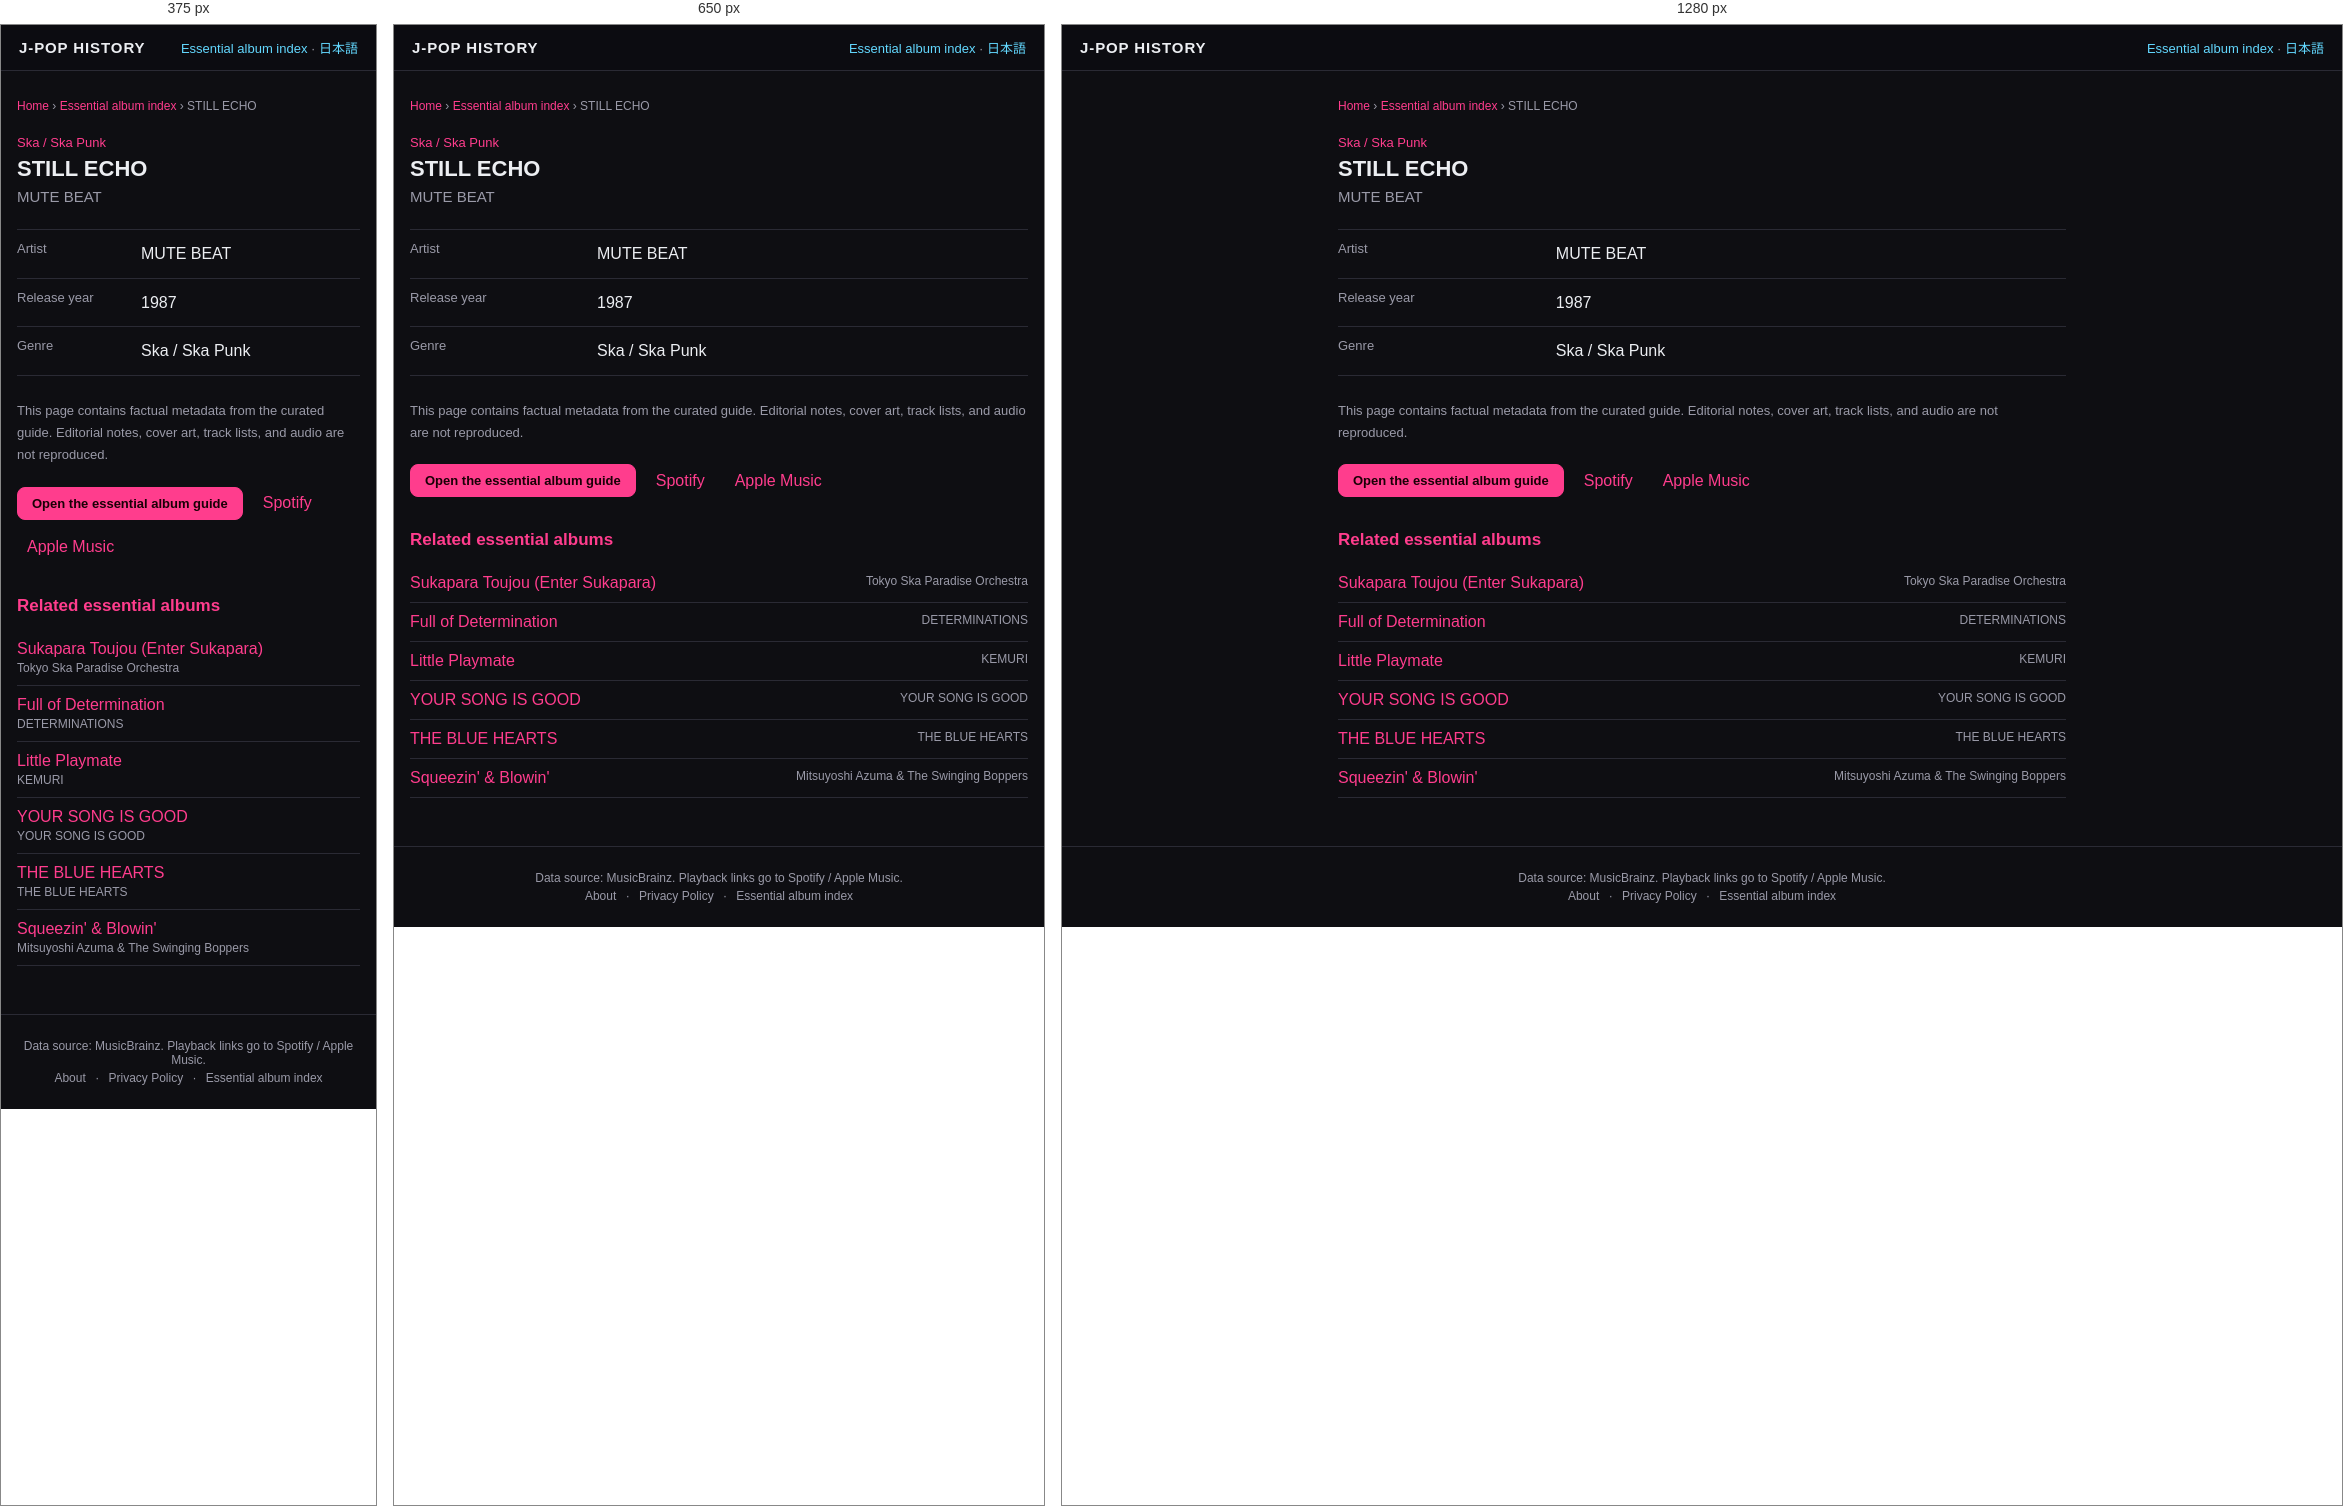
Rendered at 375 px, 650 px and 1280 px, left to right.

<!-- file: index.html -->
<!DOCTYPE html>
<html lang="en">
<head>
<meta charset="UTF-8">
<meta name="viewport" content="width=device-width, initial-scale=1">
<title>STILL ECHO — MUTE BEAT (1987) | J-POP History</title>
<meta name="description" content="STILL ECHO by MUTE BEAT, released in 1987. View genre facts in the J-POP History essential album guide.">
<meta name="theme-color" content="#111318">
<link rel="canonical" href="https://kimuhixy.com/j-pop-history/en/items/mute-beat-still-echo-1987/">
<link rel="alternate" hreflang="ja" href="https://kimuhixy.com/j-pop-history/items/mute-beat-still-echo-1987/">
<link rel="alternate" hreflang="en" href="https://kimuhixy.com/j-pop-history/en/items/mute-beat-still-echo-1987/">
<link rel="alternate" hreflang="x-default" href="https://kimuhixy.com/j-pop-history/items/mute-beat-still-echo-1987/">
<meta property="og:type" content="music.album">
<meta property="og:site_name" content="J-POP History">
<meta property="og:title" content="STILL ECHO">
<meta property="og:description" content="STILL ECHO by MUTE BEAT, released in 1987. View genre facts in the J-POP History essential album guide.">
<meta property="og:url" content="https://kimuhixy.com/j-pop-history/en/items/mute-beat-still-echo-1987/">
<meta property="og:image" content="https://kimuhixy.com/j-pop-history/icons/icon-512.png">
<meta name="twitter:card" content="summary_large_image">
<meta name="twitter:title" content="STILL ECHO">
<meta name="twitter:description" content="STILL ECHO by MUTE BEAT, released in 1987. View genre facts in the J-POP History essential album guide.">
<meta name="twitter:image" content="https://kimuhixy.com/j-pop-history/icons/icon-512.png">
<link rel="apple-touch-icon" href="../../../icons/icon-192.png">
<link rel="stylesheet" href="../../../css/style.css">
<script type="application/ld+json">{"@context":"https://schema.org","@graph":[{"@type":"WebSite","@id":"https://kimuhixy.com/j-pop-history/#website","url":"https://kimuhixy.com/j-pop-history/","name":"J-POP History","inLanguage":["ja","en"]},{"@type":"WebPage","@id":"https://kimuhixy.com/j-pop-history/en/items/mute-beat-still-echo-1987/#webpage","url":"https://kimuhixy.com/j-pop-history/en/items/mute-beat-still-echo-1987/","name":"STILL ECHO","inLanguage":"en","isPartOf":{"@id":"https://kimuhixy.com/j-pop-history/#website"},"mainEntity":{"@id":"https://kimuhixy.com/j-pop-history/en/items/mute-beat-still-echo-1987/#album"}},{"@type":"MusicAlbum","@id":"https://kimuhixy.com/j-pop-history/en/items/mute-beat-still-echo-1987/#album","name":"STILL ECHO","byArtist":{"@type":"MusicGroup","name":"MUTE BEAT"},"datePublished":"1987","genre":"Ska / Ska Punk"},{"@type":"BreadcrumbList","itemListElement":[{"@type":"ListItem","position":1,"name":"Home","item":"https://kimuhixy.com/j-pop-history/en/"},{"@type":"ListItem","position":2,"name":"Essential album index","item":"https://kimuhixy.com/j-pop-history/en/items/"},{"@type":"ListItem","position":3,"name":"STILL ECHO","item":"https://kimuhixy.com/j-pop-history/en/items/mute-beat-still-echo-1987/"}]}]}</script>
</head>
<body class="pseo-body">
<header class="pseo-header"><a class="brand" href="../../../en/">J-POP HISTORY</a><nav><a href="../">Essential album index</a> · <a href="https://kimuhixy.com/j-pop-history/items/mute-beat-still-echo-1987/">日本語</a></nav></header>
<main class="pseo-main">
  <nav class="pseo-breadcrumb" aria-label="Breadcrumb"><a href="../../../en/">Home</a> › <a href="../">Essential album index</a> › <span>STILL ECHO</span></nav>
  <article>
    <p class="pseo-kicker">Ska / Ska Punk</p>
    <h1 class="page-title">STILL ECHO</h1>
    <p class="pseo-artist">MUTE BEAT</p>
    <dl class="pseo-facts"><div><dt>Artist</dt><dd>MUTE BEAT</dd></div><div><dt>Release year</dt><dd>1987</dd></div><div><dt>Genre</dt><dd>Ska / Ska Punk</dd></div></dl>
    <p class="pseo-source-note">This page contains factual metadata from the curated guide. Editorial notes, cover art, track lists, and audio are not reproduced.</p>
    <div class="pseo-actions"><a class="btn primary" href="../../../en/#/guide">Open the essential album guide</a><a href="https://open.spotify.com/search/MUTE%20BEAT%20STILL%20ECHO" target="_blank" rel="noopener noreferrer">Spotify</a><a href="https://music.apple.com/us/search?term=MUTE%20BEAT%20STILL%20ECHO" target="_blank" rel="noopener noreferrer">Apple Music</a></div>
  </article>
  <aside class="pseo-related"><h2>Related essential albums</h2><ul><li><a href="../tokyo-ska-paradise-orchestra-sukapara-toujou-enter-sukapara-1990/">Sukapara Toujou (Enter Sukapara)</a><span>Tokyo Ska Paradise Orchestra</span></li><li><a href="../determinations-full-of-determination-1997/">Full of Determination</a><span>DETERMINATIONS</span></li><li><a href="../kemuri-little-playmate-1997/">Little Playmate</a><span>KEMURI</span></li><li><a href="../your-song-is-good-your-song-is-good-2004/">YOUR SONG IS GOOD</a><span>YOUR SONG IS GOOD</span></li><li><a href="../the-blue-hearts-the-blue-hearts-1987/">THE BLUE HEARTS</a><span>THE BLUE HEARTS</span></li><li><a href="../mitsuyoshi-azuma-the-swinging-boppers-squeezin-blowin-1991/">Squeezin&#x27; &amp; Blowin&#x27;</a><span>Mitsuyoshi Azuma &amp; The Swinging Boppers</span></li></ul></aside>
</main>
<footer class="app-footer"><p>Data source: MusicBrainz. Playback links go to Spotify / Apple Music.</p><p class="footer-links"><a href="../../../en/about.html">About</a> · <a href="../../../en/privacy.html">Privacy Policy</a> · <a href="../">Essential album index</a></p></footer>
<script type="module">import { initAds } from "../../../js/ads.js"; initAds();</script>
</body>
</html>


/* @media block from style.css */
@media (max-width: 760px) {
  .nav-toggle { display: flex; }
  .main-nav {
    position: fixed;
    top: calc(57px + env(safe-area-inset-top));
    left: 0;
    right: 0;
    background: var(--bg-elevated);
    border-bottom: 1px solid var(--border);
    flex-direction: column;
    padding: 8px;
    padding-bottom: calc(8px + env(safe-area-inset-bottom));
    display: none;
    max-height: calc(100vh - 57px - env(safe-area-inset-top));
    overflow-y: auto;
  }
  .main-nav.open { display: flex; }
  .main-nav a { padding: 12px; font-size: 15px; }
}

/* @media block from style.css */
@media (max-width: 540px) { .pseo-related li, .pseo-index-group li { display: block; } .pseo-related li span, .pseo-index-group li span { display: block; margin-top: 3px; text-align: left; } }